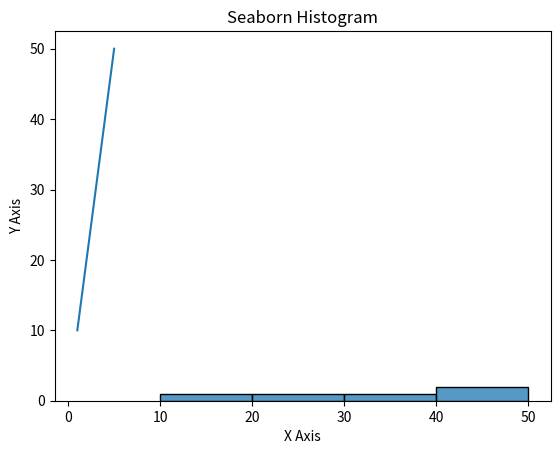

Python code for this plot:
import math
import numpy as np
import seaborn as sns
import matplotlib.pyplot as plt

#MATH
print("Square root: ", math.sqrt(25))
print("Factorial: ", math.factorial(5))
print("Power: ", math.pow(2,3))
print("Ceiling: ", math.ceil(4.3))
print("Floor: ", math.floor(4.7))
print("Pie: ", math.pi)
print("Euler's Number: ", math.e)

#NUMPY
arr = np.array([1,2,3,4,5])

print("Array: ", arr)
print("Mean: ", np.mean(arr))
print("Sum: ", np.sum(arr))
print("Max: ", np.max(arr))

matrix = np.array([[2,4], [6,8]])
print("Matrix:\n", matrix)
print("Transpose:\n", matrix.T)

#MATPLOT LIBRARY 
x = [1,2,3,4,5]
y= [10,20,30,40,50]
plt.plot(x,y)
plt.xlabel("X Axis")
plt.ylabel("Y Axis")
plt.title("Line Graph")
plt.show()

#SEABORN
data = [10,20,30,40,50]
sns.histplot(data)
plt.title("Seaborn Histogram")
plt.show()

#SCIPY LIBRARY
from scipy import stats
data = [10,20,30,40,50]
print("Mean: ", stats.tmean(data))
print("Median:  ", stats.scoreatpercentile(data,50))
print("Mode: ", stats.mode(data))